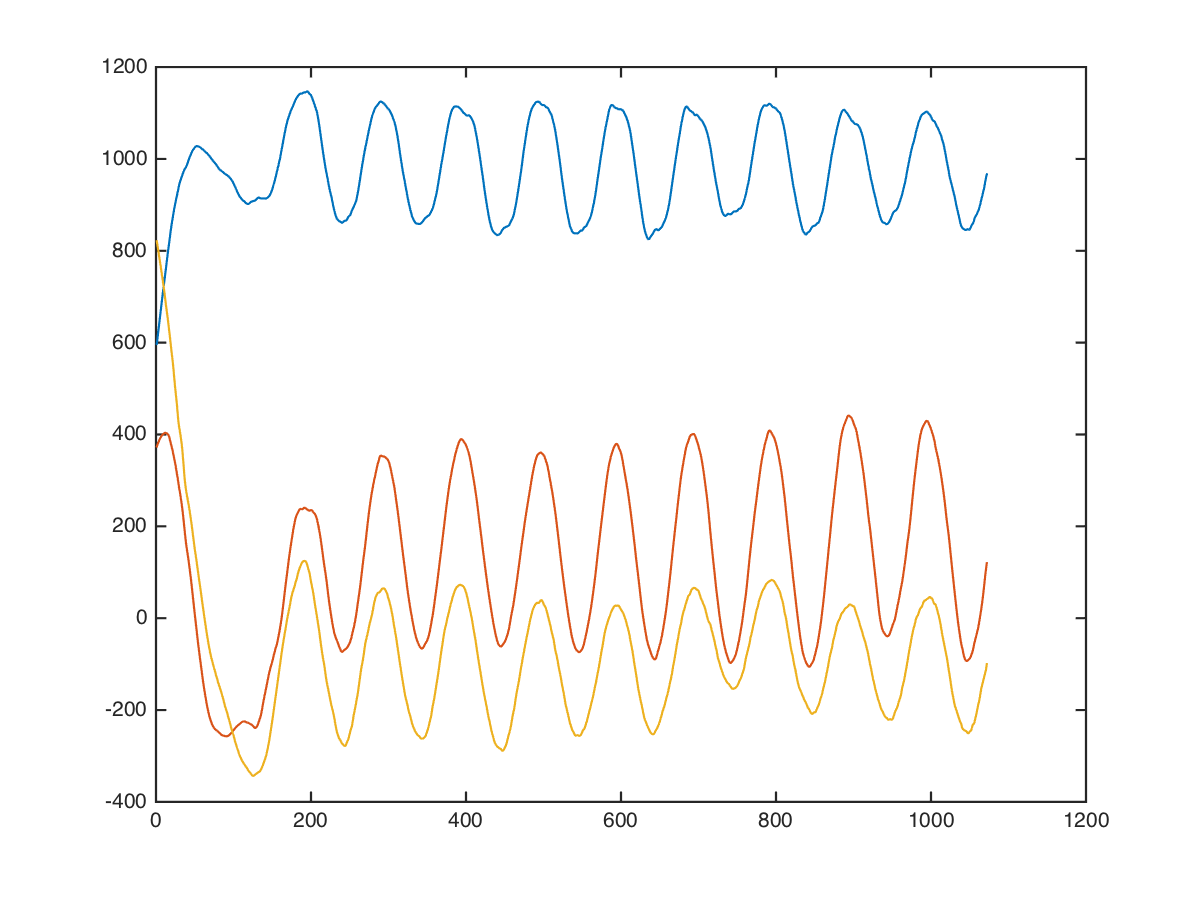

The file beside this chart, header and first rows:
core, side-dips, left;front, 45, 10, 304, 200, 1048
core, side-dips, left;front, 45, 10, 273, 200, 1048
core, side-dips, left;front, 45, 10, 257, 200, 1078
core, side-dips, left;front, 45, 10, 286, 193, 1132
core, side-dips, left;front, 45, 10, 288, 228, 1092
core, side-dips, left;front, 45, 10, 302, 225, 1009
core, side-dips, left;front, 45, 10, 325, 224, 1063
core, side-dips, left;front, 45, 10, 335, 251, 1065
core, side-dips, left;front, 45, 10, 356, 263, 1044
core, side-dips, left;front, 45, 10, 412, 310, 1066
core, side-dips, left;front, 45, 10, 405, 282, 1028
core, side-dips, left;front, 45, 10, 406, 253, 1066
core, side-dips, left;front, 45, 10, 390, 278, 1044
core, side-dips, left;front, 45, 10, 355, 294, 979
core, side-dips, left;front, 45, 10, 350, 279, 977
core, side-dips, left;front, 45, 10, 391, 294, 1012
core, side-dips, left;front, 45, 10, 413, 385, 997
core, side-dips, left;front, 45, 10, 379, 445, 947
core, side-dips, left;front, 45, 10, 360, 410, 969
core, side-dips, left;front, 45, 10, 419, 438, 977
core, side-dips, left;front, 45, 10, 499, 367, 805
core, side-dips, left;front, 45, 10, 486, 384, 802
core, side-dips, left;front, 45, 10, 483, 403, 965
core, side-dips, left;front, 45, 10, 547, 403, 997
core, side-dips, left;front, 45, 10, 588, 436, 901
core, side-dips, left;front, 45, 10, 592, 480, 796
core, side-dips, left;front, 45, 10, 596, 489, 810
core, side-dips, left;front, 45, 10, 596, 434, 964
core, side-dips, left;front, 45, 10, 613, 493, 878
core, side-dips, left;front, 45, 10, 653, 479, 565
core, side-dips, left;front, 45, 10, 698, 347, 433
core, side-dips, left;front, 45, 10, 770, 421, 456
core, side-dips, left;front, 45, 10, 833, 450, 578
core, side-dips, left;front, 45, 10, 829, 473, 703
core, side-dips, left;front, 45, 10, 797, 546, 978
core, side-dips, left;front, 45, 10, 818, 575, 1040
core, side-dips, left;front, 45, 10, 865, 590, 1016
core, side-dips, left;front, 45, 10, 917, 554, 759
core, side-dips, left;front, 45, 10, 874, 435, 569
core, side-dips, left;front, 45, 10, 823, 309, 458
core, side-dips, left;front, 45, 10, 792, 277, 418
core, side-dips, left;front, 45, 10, 798, 302, 459
core, side-dips, left;front, 45, 10, 823, 335, 479
core, side-dips, left;front, 45, 10, 816, 366, 518
core, side-dips, left;front, 45, 10, 818, 360, 556
core, side-dips, left;front, 45, 10, 832, 419, 586
core, side-dips, left;front, 45, 10, 835, 447, 604
core, side-dips, left;front, 45, 10, 866, 439, 638
core, side-dips, left;front, 45, 10, 889, 423, 608
core, side-dips, left;front, 45, 10, 904, 408, 597
core, side-dips, left;front, 45, 10, 904, 392, 512
core, side-dips, left;front, 45, 10, 944, 408, 536
core, side-dips, left;front, 45, 10, 967, 424, 552
core, side-dips, left;front, 45, 10, 1006, 424, 552
core, side-dips, left;front, 45, 10, 1008, 394, 537
core, side-dips, left;front, 45, 10, 1023, 377, 485
core, side-dips, left;front, 45, 10, 1038, 369, 487
core, side-dips, left;front, 45, 10, 1061, 361, 474
core, side-dips, left;front, 45, 10, 1071, 380, 472
core, side-dips, left;front, 45, 10, 1065, 357, 445
core, side-dips, left;front, 45, 10, 1064, 326, 414
... 1,061 more rows
